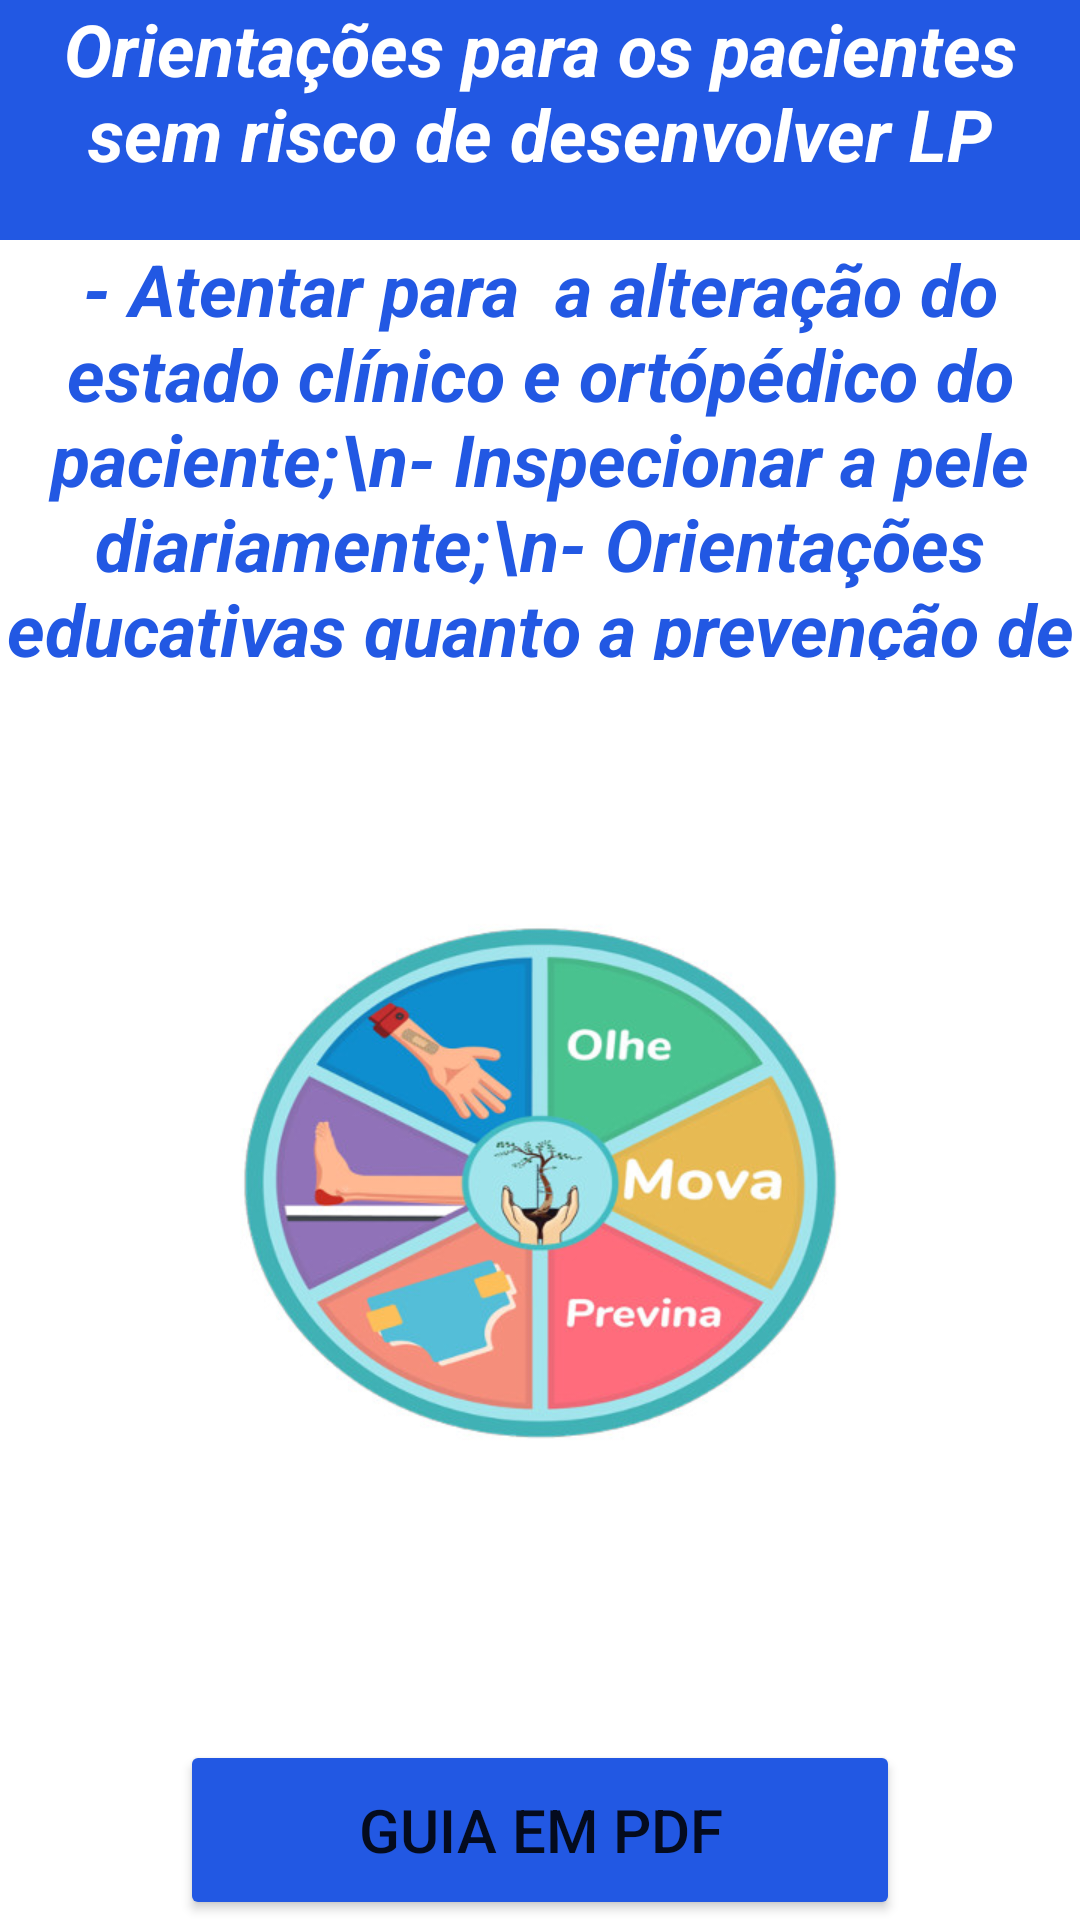

Reconstruct the res/layout file that produces this screen, plus the resources it refers to.
<!-- AndroidManifest.xml: application theme Theme.OrtoPrevina -->
<!-- res/layout/abaixode10.xml -->
<?xml version="1.0" encoding="utf-8"?>
<LinearLayout xmlns:android="http://schemas.android.com/apk/res/android"
    xmlns:app="http://schemas.android.com/apk/res-auto"
    xmlns:tools="http://schemas.android.com/tools"
    android:layout_width="match_parent"
    android:layout_height="wrap_content"
    android:orientation="vertical">

    <TextView
        android:id="@+id/tvAbaixode10"
        android:layout_width="match_parent"
        android:layout_height="80dp"
        android:background="#2258E3"
        android:text="Orientações para os pacientes sem risco de desenvolver LP"
        android:textAlignment="center"
        android:textColor="#FFFFFF"
        android:textSize="24sp"
        android:textStyle="bold|italic" />

    <TextView
        android:id="@+id/tvTexto"
        android:layout_width="match_parent"
        android:layout_height="wrap_content"
        android:layout_weight="1"
        android:text="- Atentar para  a alteração do estado clínico e ortópédico do paciente;\n- Inspecionar a pele diariamente;\n- Orientações educativas quanto a prevenção de lesão por pressão."
        android:textAlignment="center"
        android:textColor="#2258E3"
        android:textSize="24sp"
        android:textStyle="bold|italic" />

    <ImageView
        android:id="@+id/imageView2"
        android:layout_width="match_parent"
        android:layout_height="360dp"
        app:srcCompat="@drawable/iniciando" />

    <Button
        android:id="@+id/guia2"
        android:layout_width="240dp"
        android:layout_height="60dp"
        android:layout_gravity="center_horizontal"
        android:backgroundTint="#2258E3"
        android:text="Guia em PDF"
        android:textSize="20sp"
        android:visibility="visible" />

</LinearLayout>
<!-- resources referenced by this layout -->
<resources>
  <!-- drawable iniciando: jpg bitmap (drawable, 48760 bytes) -->
  <style name="Theme.OrtoPrevina" parent="Theme.MaterialComponents.DayNight.DarkActionBar">
          
          <item name="colorPrimary">@color/purple_500</item>
          <item name="colorPrimaryVariant">@color/purple_700</item>
          <item name="colorOnPrimary">@color/white</item>
          
          <item name="colorSecondary">@color/teal_200</item>
          <item name="colorSecondaryVariant">@color/teal_700</item>
          <item name="colorOnSecondary">@color/black</item>
          
          <item name="android:statusBarColor" tools:targetApi="l">?attr/colorPrimaryVariant</item>
          
      </style>
  <!-- not gathered from this repository: default colours our renderer supplied (Android Studio template values) -->
  <color name="purple_500">#FF6200EE</color>
  <color name="purple_700">#FF3700B3</color>
  <color name="teal_200">#FF03DAC5</color>
  <color name="teal_700">#FF018786</color>
  <color name="black">#FF000000</color>
  <color name="white">#FFFFFFFF</color>
</resources>
